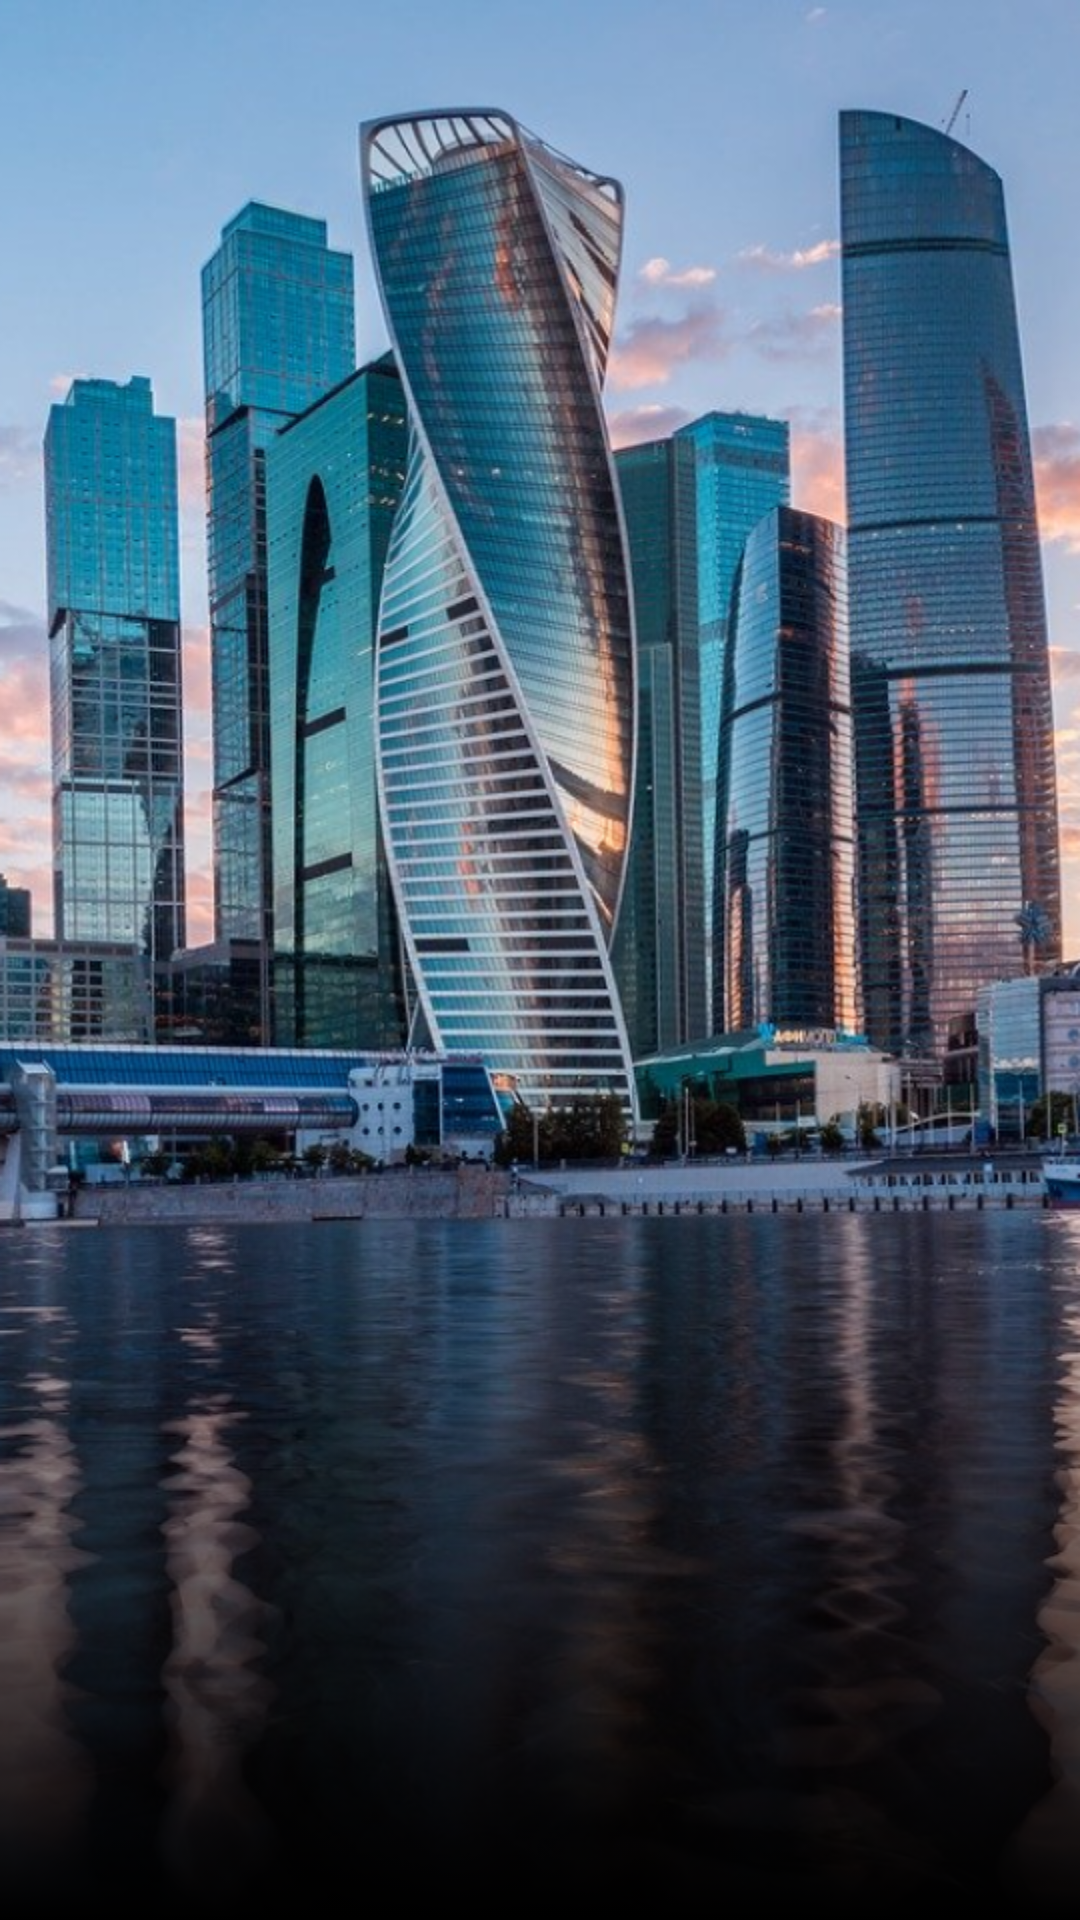

Produce the Android XML layout that renders to this screen, including the resource entries it uses.
<!-- AndroidManifest.xml: application theme AppTheme -->
<!-- res/layout/activity_quiz_asking.xml -->
<?xml version="1.0" encoding="utf-8"?>
<androidx.constraintlayout.widget.ConstraintLayout xmlns:android="http://schemas.android.com/apk/res/android"
        xmlns:app="http://schemas.android.com/apk/res-auto"
        xmlns:tools="http://schemas.android.com/tools"
        android:layout_width="match_parent"
        android:layout_height="match_parent"
        android:background="@drawable/bg_quiz_towers">

    <ImageView
            android:id="@+id/ivGradient"
            android:layout_width="match_parent"
            android:layout_height="250dp"
            android:src="@drawable/gradient"
            app:layout_constraintBottom_toBottomOf="parent"
            app:layout_constraintEnd_toEndOf="parent"
            app:layout_constraintStart_toStartOf="parent" />

    <FrameLayout
            android:id="@+id/flQuiz"
            android:layout_width="match_parent"
            android:layout_height="wrap_content"
            android:layout_marginLeft="12dp"
            android:layout_marginRight="12dp"
            android:foregroundGravity="center"
            app:layout_constraintBottom_toTopOf="@+id/tvQuestionsLeft"
            app:layout_constraintEnd_toEndOf="parent"
            app:layout_constraintStart_toStartOf="parent"
            app:layout_constraintTop_toTopOf="parent" />

    <TextView
            android:id="@+id/tvQuestionsLeft"
            android:layout_width="wrap_content"
            android:layout_height="wrap_content"
            android:layout_marginBottom="24dp"
            android:fontFamily="@font/mont_medi"
            android:textColor="#fff"
            android:textSize="16sp"
            app:layout_constraintBottom_toBottomOf="parent"
            app:layout_constraintEnd_toEndOf="parent"
            app:layout_constraintStart_toStartOf="parent"
            tools:text="Вопрос 1 из 5" />

</androidx.constraintlayout.widget.ConstraintLayout>
<!-- resources referenced by this layout -->
<resources>
  <!-- drawable bg_quiz_towers: png bitmap (drawable, 898481 bytes) -->
  <!-- drawable gradient (drawable) -->
  <?xml version="1.0" encoding="utf-8"?>
  <selector xmlns:android="http://schemas.android.com/apk/res/android">
  
      <item>
  
          <shape android:shape="rectangle" >
  
              <gradient
                  android:startColor="#FF000000"
                      android:endColor="#00000000"
                      android:angle="90"/>
          </shape>
  
      </item>
  
  </selector>
  <style name="AppTheme" parent="Theme.AppCompat.Light.NoActionBar">
          
          <item name="colorPrimary">@color/colorPrimary</item>
          <item name="colorPrimaryDark">@color/colorPrimaryDark</item>
          <item name="colorAccent">@color/colorAccent</item>
  
          <item name="android:windowDrawsSystemBarBackgrounds">true</item>
          <item name="android:statusBarColor">@android:color/transparent</item>
          <item name="android:windowLightStatusBar">true</item>
  
          
          <item name="android:colorControlActivated">#FFFFFF</item>
          <item name="android:colorControlNormal">#C9C9C9</item>
      </style>
  <color name="colorPrimary">#FFFFFF</color>
  <color name="colorPrimaryDark">#FFFFff</color>
  <color name="colorAccent">#F2694F</color>
</resources>
